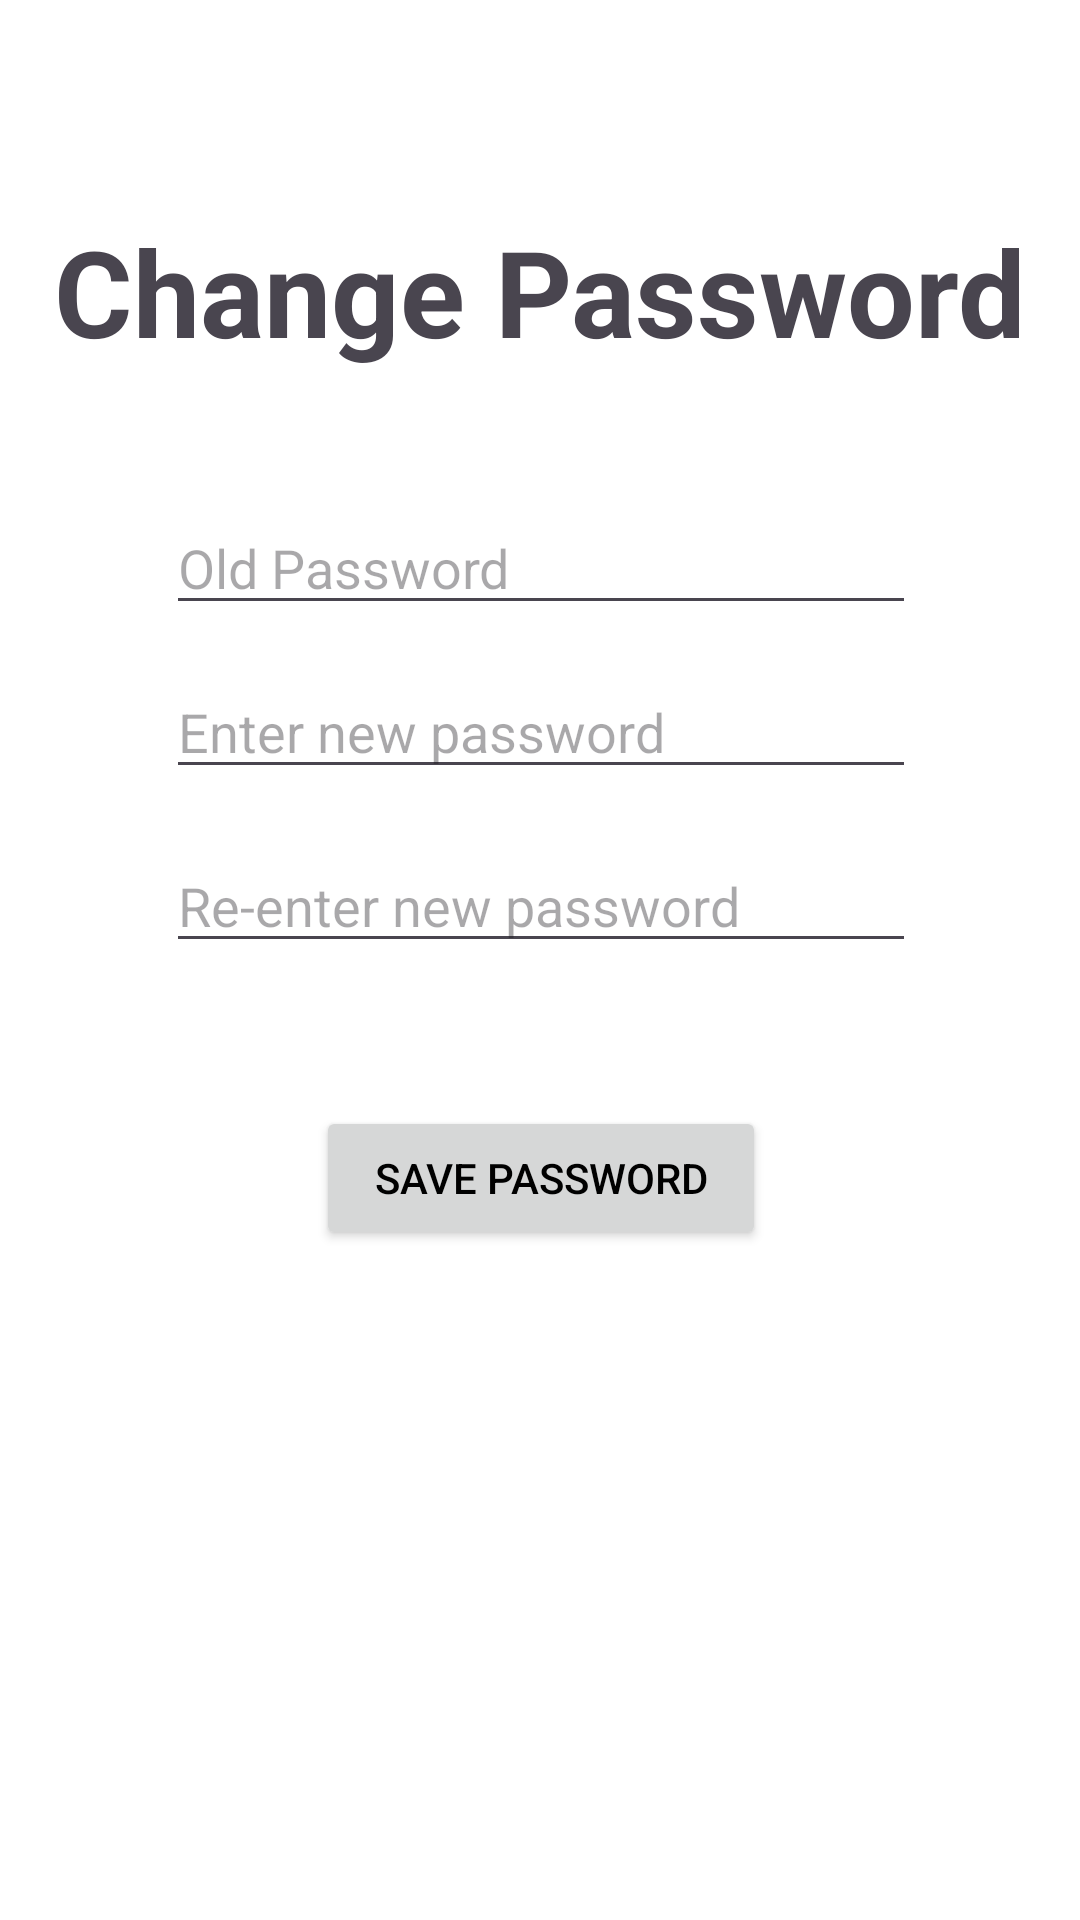

Android layout source for this screen:
<!-- AndroidManifest.xml: application theme Theme.FoodApp -->
<!-- res/layout/activity_change_info.xml -->
<?xml version="1.0" encoding="utf-8"?>
<androidx.constraintlayout.widget.ConstraintLayout xmlns:android="http://schemas.android.com/apk/res/android"
    xmlns:app="http://schemas.android.com/apk/res-auto"
    xmlns:tools="http://schemas.android.com/tools"
    android:layout_width="match_parent"
    android:layout_height="match_parent"
    tools:context=".activities.ChangeInfo">


    <TextView
        android:layout_width="wrap_content"
        android:layout_height="wrap_content"
        android:text="Change Password"
        android:textSize="40dp"
        android:textStyle="bold"
        app:layout_constraintBottom_toBottomOf="parent"
        app:layout_constraintEnd_toEndOf="parent"
        app:layout_constraintStart_toStartOf="parent"
        app:layout_constraintTop_toTopOf="parent"
        app:layout_constraintVertical_bias="0.12"/>


    <EditText
        android:id="@+id/password"
        android:layout_width="250dp"
        android:layout_height="wrap_content"
        android:hint="Old Password"
        app:layout_constraintBottom_toBottomOf="parent"
        app:layout_constraintEnd_toEndOf="parent"
        app:layout_constraintHorizontal_bias="0.503"
        app:layout_constraintStart_toStartOf="parent"
        app:layout_constraintTop_toTopOf="parent"
        app:layout_constraintVertical_bias="0.279" />

    <EditText
        android:id="@+id/pass"
        android:layout_width="250dp"
        android:layout_height="wrap_content"
        android:hint="Enter new password"
        app:layout_constraintBottom_toBottomOf="parent"
        app:layout_constraintEnd_toEndOf="parent"
        app:layout_constraintHorizontal_bias="0.503"
        app:layout_constraintStart_toStartOf="parent"
        app:layout_constraintTop_toTopOf="parent"
        app:layout_constraintVertical_bias="0.37" />

    <EditText
        android:id="@+id/newpass"
        android:layout_width="250dp"
        android:layout_height="wrap_content"
        android:hint="Re-enter new password"
        app:layout_constraintBottom_toBottomOf="parent"
        app:layout_constraintEnd_toEndOf="parent"
        app:layout_constraintHorizontal_bias="0.503"
        app:layout_constraintStart_toStartOf="parent"
        app:layout_constraintTop_toTopOf="parent"
        app:layout_constraintVertical_bias="0.467" />

    <Button
        android:id="@+id/submitPass"
        android:layout_width="150dp"
        android:layout_height="wrap_content"
        android:text="Save Password"
        android:textColor="@color/black"
        app:layout_constraintBottom_toBottomOf="parent"
        app:layout_constraintEnd_toEndOf="parent"
        app:layout_constraintHorizontal_bias="0.501"
        app:layout_constraintStart_toStartOf="parent"
        app:layout_constraintTop_toTopOf="parent"
        app:layout_constraintVertical_bias="0.623" />

</androidx.constraintlayout.widget.ConstraintLayout>
<!-- resources referenced by this layout -->
<resources>
  <color name="black">#FF000000</color>
  <style name="Theme.FoodApp" parent="Base.Theme.FoodApp" />
  <style name="Base.Theme.FoodApp" parent="Theme.Material3.DayNight.NoActionBar">
          
          <item name="colorPrimary">@color/app_beige</item>
          <item name="colorPrimaryVariant">@color/app_red</item>
          <item name="colorOnPrimary">@color/white</item>
          <item name="colorSecondary">@color/app_dark_gray</item>
          <item name="colorSecondaryVariant">@color/app_mid_gray</item>
          <item name="colorOnSecondary">@color/white</item>
          <item name="android:windowBackground">@drawable/background</item>
      </style>
  <color name="white">#FFFFFFFF</color>
</resources>
